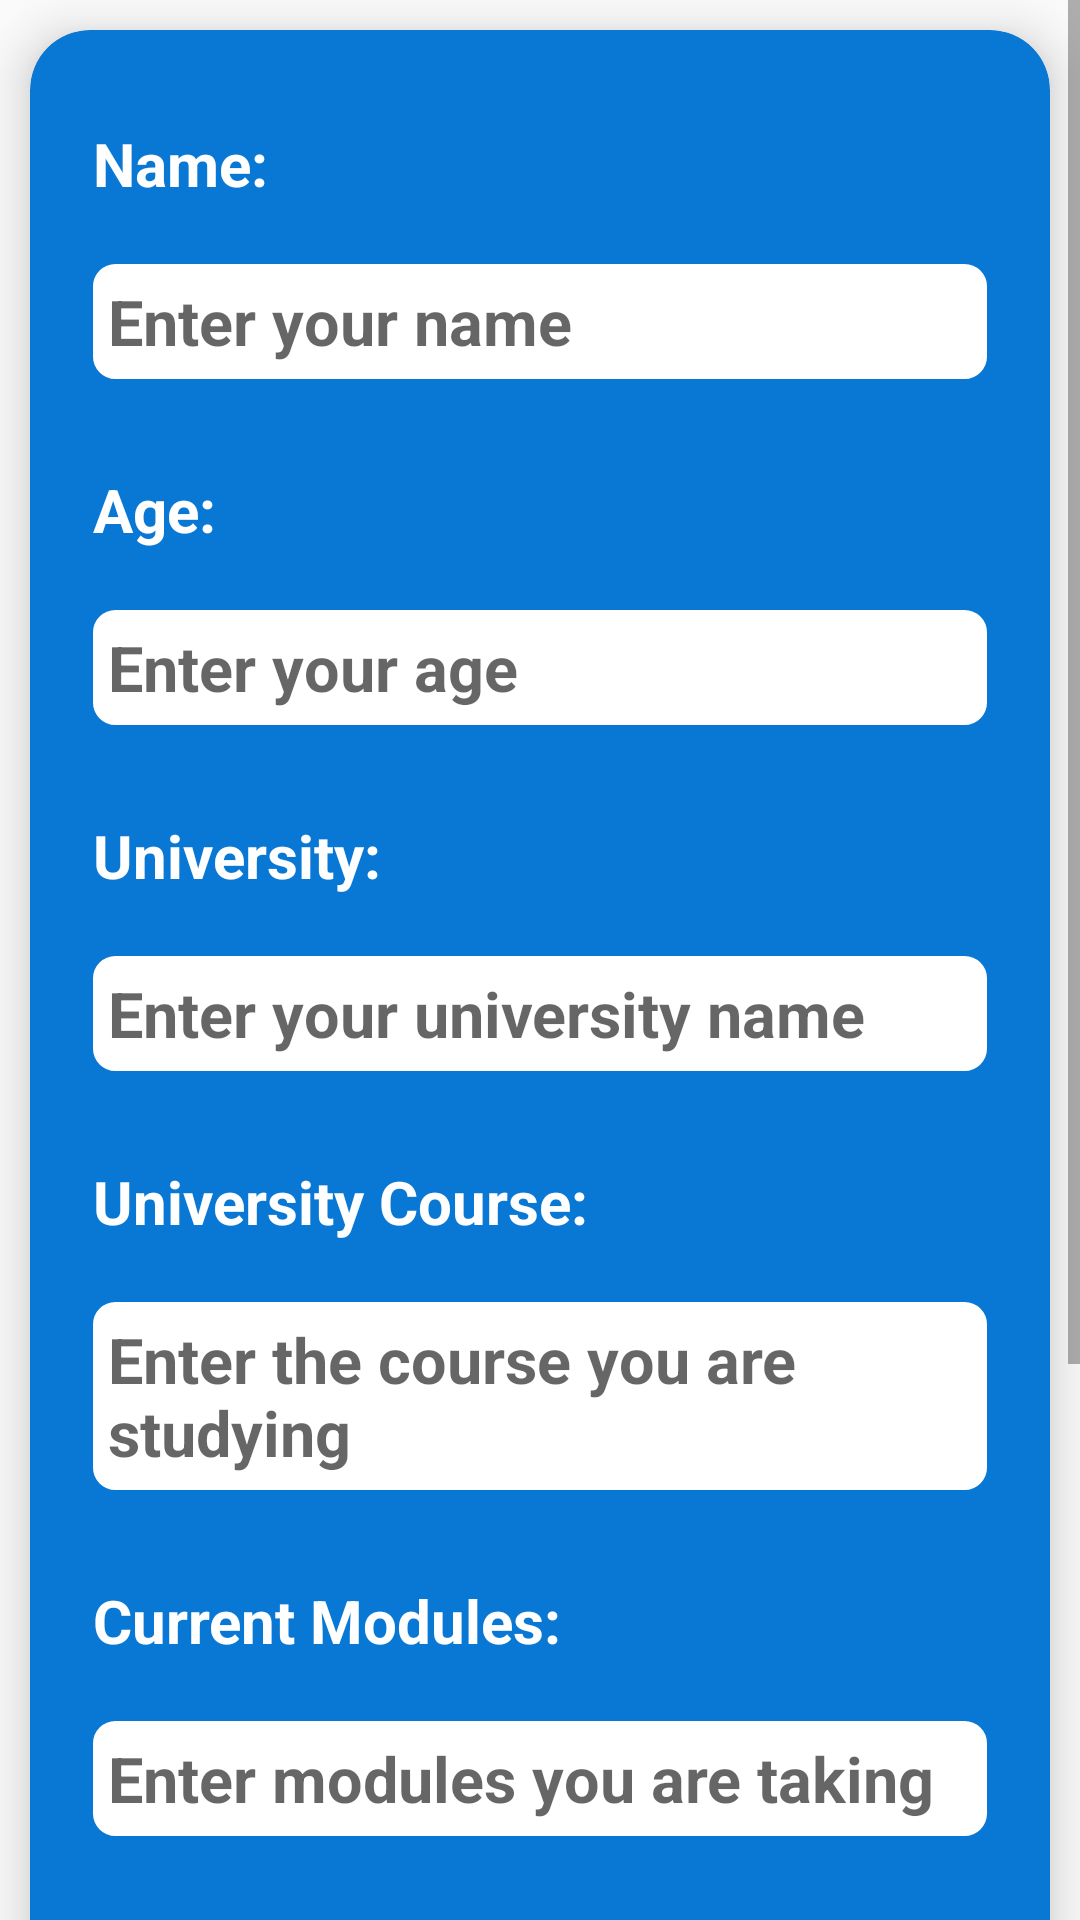

Layout XML and referenced resources for this Android screen:
<!-- AndroidManifest.xml: application theme Theme.CSIPortal -->
<!-- res/layout/profile_page.xml -->
<?xml version="1.0" encoding="utf-8"?>
<ScrollView xmlns:android="http://schemas.android.com/apk/res/android"
    xmlns:app="http://schemas.android.com/apk/res-auto"
    xmlns:tools="http://schemas.android.com/tools"
    android:layout_width="match_parent"
    android:layout_height="match_parent"
    tools:context=".ProfilePage">


    <androidx.cardview.widget.CardView
        android:layout_width="match_parent"
        android:layout_height="wrap_content"
        android:layout_margin="10dp"
        app:cardCornerRadius="20dp"
        app:cardElevation="10dp"
        app:cardBackgroundColor="#0978D5">

    <RelativeLayout
        android:layout_width="match_parent"
        android:layout_height="wrap_content"
        android:layout_margin="16dp">

        <TextView
            android:id="@+id/Name"
            android:layout_width="wrap_content"
            android:layout_height="wrap_content"
            android:text="Name:"
            android:textSize="20sp"
            android:textColor="@color/white"
            android:textStyle="bold"
            android:layout_marginTop="15dp"
            android:layout_marginLeft="5dp" />


        

        <EditText
            android:id="@+id/EnterNameField"
            android:layout_width="match_parent"
            android:layout_height="wrap_content"
            android:hint="Enter your name"
            android:textSize="21sp"
            android:textColor="@color/black"
            android:background="@drawable/round_rectangle"
            android:textStyle="bold"
            android:padding="10dp"
            android:layout_below="@+id/Name"
            android:layout_marginTop="15dp"/>

        <TextView
            android:id="@+id/Age"
            android:layout_width="wrap_content"
            android:layout_height="wrap_content"
            android:text="Age:"
            android:textSize="20sp"
            android:textColor="@color/white"
            android:textStyle="bold"
            android:layout_below="@+id/EnterNameField"
            android:layout_marginTop="25dp"
            android:layout_marginLeft="5dp"/>


        

        <EditText
            android:id="@+id/EnterAgeField"
            android:layout_width="match_parent"
            android:layout_height="wrap_content"
            android:hint="Enter your age"
            android:textSize="21sp"
            android:textColor="@color/black"
            android:background="@drawable/round_rectangle"
            android:textStyle="bold"
            android:padding="10dp"
            android:inputType="number"
            android:layout_below="@+id/Age"
            android:layout_marginTop="15dp"/>

        <TextView
            android:id="@+id/University"
            android:layout_width="wrap_content"
            android:layout_height="wrap_content"
            android:text="University:"
            android:textSize="20sp"
            android:textColor="@color/white"
            android:textStyle="bold"
            android:layout_below="@+id/EnterAgeField"
            android:layout_marginTop="25dp"
            android:layout_marginLeft="5dp"/>


        

        <EditText
            android:id="@+id/EnterUniversityField"
            android:layout_width="match_parent"
            android:layout_height="wrap_content"
            android:hint="Enter your university name"
            android:textSize="21sp"
            android:textColor="@color/black"
            android:background="@drawable/round_rectangle"
            android:textStyle="bold"
            android:padding="10dp"
            android:layout_below="@+id/University"
            android:layout_marginTop="15dp"/>

        <TextView
            android:id="@+id/UniversityCourse"
            android:layout_width="wrap_content"
            android:layout_height="wrap_content"
            android:text="University Course:"
            android:textSize="20sp"
            android:textColor="@color/white"
            android:textStyle="bold"
            android:layout_below="@+id/EnterUniversityField"
            android:layout_marginTop="25dp"
            android:layout_marginLeft="5dp"/>


        

        <EditText
            android:id="@+id/EnterUniversityCourseField"
            android:layout_width="wrap_content"
            android:layout_height="wrap_content"
            android:hint="Enter the course you are studying"
            android:textSize="21sp"
            android:textColor="@color/black"
            android:background="@drawable/round_rectangle"
            android:textStyle="bold"
            android:padding="10dp"
            android:layout_below="@+id/UniversityCourse"
            android:layout_marginTop="15dp"/>

        <TextView
            android:id="@+id/CurrentModules"
            android:layout_width="match_parent"
            android:layout_height="wrap_content"
            android:text="Current Modules:"
            android:textSize="20sp"
            android:textColor="@color/white"
            android:textStyle="bold"
            android:layout_below="@+id/EnterUniversityCourseField"
            android:layout_marginTop="25dp"
            android:layout_marginLeft="5dp"/>


        

        <EditText
            android:id="@+id/EnterCurrentModulesField"
            android:layout_width="match_parent"
            android:layout_height="wrap_content"
            android:hint="Enter modules you are taking"
            android:textSize="21sp"
            android:textColor="@color/black"
            android:background="@drawable/round_rectangle"
            android:textStyle="bold"
            android:padding="10dp"
            android:layout_below="@+id/CurrentModules"
            android:layout_marginTop="15dp"/>

        <TextView
            android:id="@+id/CompletedModules"
            android:layout_width="wrap_content"
            android:layout_height="wrap_content"
            android:text="Completed Modules:"
            android:textSize="20sp"
            android:textColor="@color/white"
            android:textStyle="bold"
            android:layout_below="@+id/EnterCurrentModulesField"
            android:layout_marginTop="25dp"
            android:layout_marginLeft="5dp"/>


        

        <EditText
            android:id="@+id/EnterCompletedModulesField"
            android:layout_width="match_parent"
            android:layout_height="wrap_content"
            android:hint="Enter your completed modules"
            android:textSize="21sp"
            android:textColor="@color/black"
            android:background="@drawable/round_rectangle"
            android:textStyle="bold"
            android:padding="10dp"
            android:layout_below="@+id/CompletedModules"
            android:layout_marginTop="15dp"/>


        

        <Button
            android:id="@+id/AddButton"
            android:layout_width="100dp"
            android:layout_height="wrap_content"
            android:text="Add"
            android:textStyle="bold"
            android:background="@drawable/button"
            android:layout_below="@+id/EnterCompletedModulesField"
            android:layout_marginTop="40dp"
            android:layout_marginBottom="40dp"
            android:layout_centerHorizontal="true"/>

       </RelativeLayout>

    </androidx.cardview.widget.CardView>

</ScrollView>
<!-- resources referenced by this layout -->
<resources>
  <!-- drawable button (drawable) -->
  <?xml version="1.0" encoding="utf-8"?>
  <shape xmlns:android="http://schemas.android.com/apk/res/android">
  
      <corners
          android:topLeftRadius="50dp"
          android:bottomRightRadius="50dp"/>
  
      <solid
          android:color="@color/white"/>
  
  </shape>
  <!-- drawable round_rectangle (drawable) -->
  <?xml version="1.0" encoding="utf-8"?>
  <shape xmlns:android="http://schemas.android.com/apk/res/android"
      android:shape="rectangle">
  
      <corners android:radius="10dp"/>
      <solid android:color="@color/white"/>
  
      <stroke
          android:color="#0978D5"
          android:width="5dp"/>
  
  </shape>
  <style name="Theme.CSIPortal" parent="Base.Theme.CSIPortal" />
  <style name="Base.Theme.CSIPortal" parent="Theme.AppCompat.Light.DarkActionBar">
          
          <item name="colorPrimary">#339FFA</item>
      </style>
  <!-- not gathered from this repository: default colours our renderer supplied (Android Studio template values) -->
  <color name="black">#FF000000</color>
  <color name="white">#FFFFFFFF</color>
</resources>
